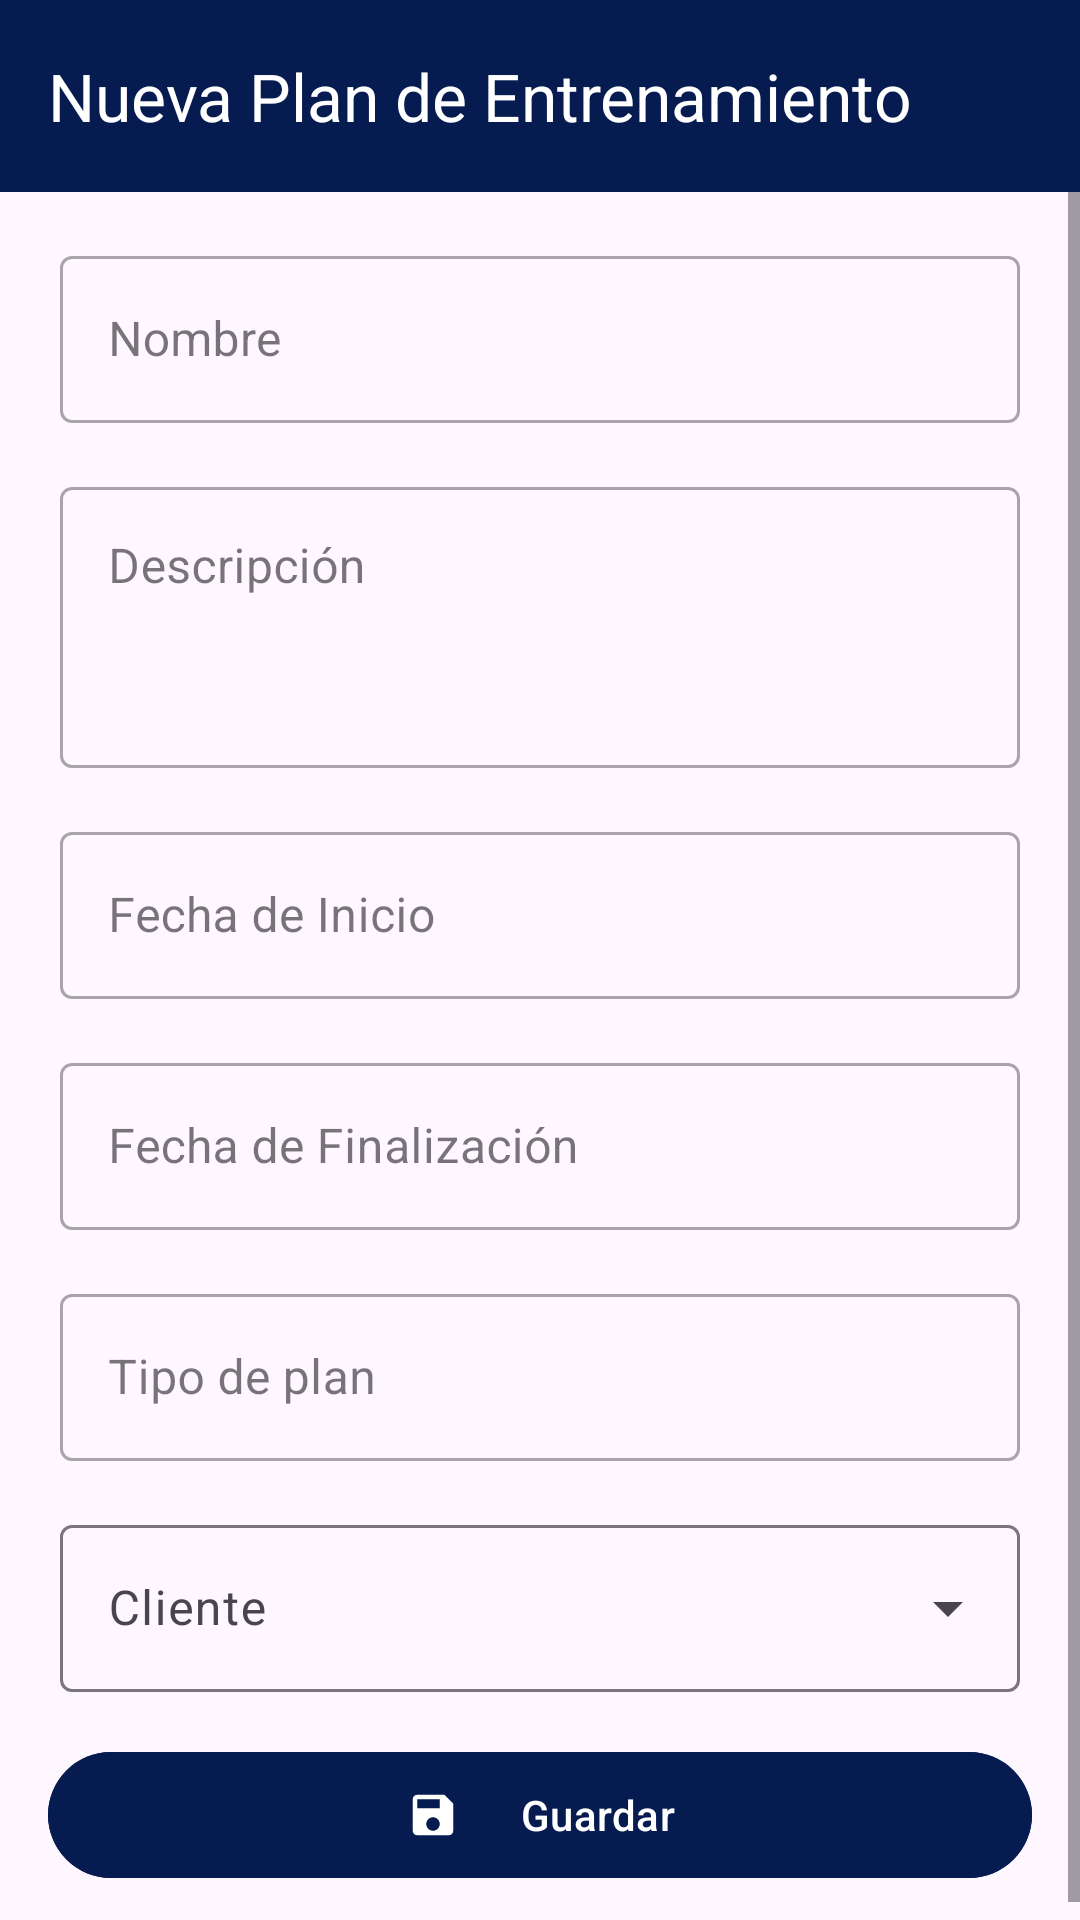

Reconstruct the res/layout file that produces this screen, plus the resources it refers to.
<!-- AndroidManifest.xml: application theme Theme.PersonalTrainer -->
<!-- res/layout/crear_plan_entrenamiento.xml -->
<?xml version="1.0" encoding="utf-8"?>
<LinearLayout xmlns:android="http://schemas.android.com/apk/res/android"
    xmlns:app="http://schemas.android.com/apk/res-auto"
    xmlns:tools="http://schemas.android.com/tools"
    android:id="@+id/main"
    android:layout_width="match_parent"
    android:layout_height="match_parent"
    android:orientation="vertical"
    tools:context=".view.PlanEntrenamiento.VCrearPlanEntrenamiento">

    
    <androidx.appcompat.widget.Toolbar
        android:id="@+id/toolbar_plan_entrenamiento"
        android:layout_width="match_parent"
        android:layout_height="wrap_content"
        android:background="@color/primaryColor"
        app:title="Nueva Plan de Entrenamiento"
        app:titleTextColor="@color/white" />

    
    <ScrollView
        android:layout_width="match_parent"
        android:layout_height="match_parent"
        android:fillViewport="true">

        <LinearLayout
            android:layout_width="match_parent"
            android:layout_height="wrap_content"
            android:orientation="vertical">

            <com.google.android.material.textfield.TextInputLayout
                android:id="@+id/nombre_input"
                style="@style/Widget.MaterialComponents.TextInputLayout.OutlinedBox"
                android:layout_width="match_parent"
                android:layout_height="wrap_content"
                android:layout_marginStart="20dp"
                android:layout_marginTop="16dp"
                android:layout_marginEnd="20dp"
                android:hint="Nombre">

                <com.google.android.material.textfield.TextInputEditText
                    android:layout_width="match_parent"
                    android:layout_height="wrap_content"
                    android:inputType="textPersonName" />

            </com.google.android.material.textfield.TextInputLayout>

            <com.google.android.material.textfield.TextInputLayout
                android:id="@+id/descripcion_input"
                style="@style/Widget.MaterialComponents.TextInputLayout.OutlinedBox"
                android:layout_width="match_parent"
                android:layout_height="wrap_content"
                android:layout_marginStart="20dp"
                android:layout_marginTop="16dp"
                android:layout_marginEnd="20dp"
                android:hint="Descripción">

                <com.google.android.material.textfield.TextInputEditText
                    android:layout_width="match_parent"
                    android:layout_height="wrap_content"
                    android:gravity="top"
                    android:inputType="textMultiLine"
                    android:maxLines="5"
                    android:minLines="3" />

            </com.google.android.material.textfield.TextInputLayout>

            <RelativeLayout
                android:layout_width="match_parent"
                android:layout_height="wrap_content"
                android:layout_marginStart="20dp"
                android:layout_marginTop="16dp"
                android:layout_marginEnd="20dp">

                <com.google.android.material.textfield.TextInputLayout
                    android:id="@+id/fecha_inicio_input"
                    style="@style/Widget.MaterialComponents.TextInputLayout.OutlinedBox"
                    android:layout_width="match_parent"
                    android:layout_height="wrap_content"
                    android:hint="Fecha de Inicio">

                    <com.google.android.material.textfield.TextInputEditText
                        android:layout_width="match_parent"
                        android:layout_height="wrap_content"
                        android:focusable="false" />
                </com.google.android.material.textfield.TextInputLayout>

                <ImageButton
                    android:id="@+id/datePickerButton1"
                    android:layout_width="wrap_content"
                    android:layout_height="wrap_content"
                    android:layout_alignEnd="@+id/fecha_inicio_input"
                    android:layout_marginTop="10dp"
                    android:layout_marginEnd="10dp"
                    android:backgroundTint="@android:color/transparent"
                    android:src="@drawable/ic_calendar"
                    app:tint="@color/primaryColor" />

            </RelativeLayout>

            <RelativeLayout
                android:layout_width="match_parent"
                android:layout_height="wrap_content"
                android:layout_marginStart="20dp"
                android:layout_marginTop="16dp"
                android:layout_marginEnd="20dp">

                <com.google.android.material.textfield.TextInputLayout
                    android:id="@+id/fecha_fin_input"
                    style="@style/Widget.MaterialComponents.TextInputLayout.OutlinedBox"
                    android:layout_width="match_parent"
                    android:layout_height="wrap_content"
                    android:hint="Fecha de Finalización">

                    <com.google.android.material.textfield.TextInputEditText
                        android:layout_width="match_parent"
                        android:layout_height="wrap_content"
                        android:focusable="false" />
                </com.google.android.material.textfield.TextInputLayout>

                <ImageButton
                    android:id="@+id/datePickerButton2"
                    android:layout_width="wrap_content"
                    android:layout_height="wrap_content"
                    android:layout_alignEnd="@+id/fecha_fin_input"
                    android:layout_marginTop="10dp"
                    android:layout_marginEnd="10dp"
                    android:backgroundTint="@android:color/transparent"
                    android:src="@drawable/ic_calendar"
                    app:tint="@color/primaryColor" />

            </RelativeLayout>

            <com.google.android.material.textfield.TextInputLayout
                android:id="@+id/tipo_input"
                style="@style/Widget.MaterialComponents.TextInputLayout.OutlinedBox"
                android:layout_width="match_parent"
                android:layout_height="wrap_content"
                android:layout_marginStart="20dp"
                android:layout_marginTop="16dp"
                android:layout_marginEnd="20dp"
                android:hint="Tipo de plan">

                <com.google.android.material.textfield.TextInputEditText
                    android:layout_width="match_parent"
                    android:layout_height="wrap_content"
                    android:inputType="text" />

            </com.google.android.material.textfield.TextInputLayout>

            
            <com.google.android.material.textfield.TextInputLayout
                style="@style/Widget.Material3.TextInputLayout.OutlinedBox.ExposedDropdownMenu"
                android:layout_width="match_parent"
                android:layout_height="wrap_content"
                android:layout_marginStart="20dp"
                android:layout_marginTop="16dp"
                android:layout_marginEnd="20dp"
                android:hint="Cliente">

                <AutoCompleteTextView
                    android:id="@+id/cliente_input"
                    android:layout_width="match_parent"
                    android:layout_height="wrap_content"
                    android:inputType="none" />

            </com.google.android.material.textfield.TextInputLayout>

            
            <com.google.android.material.button.MaterialButton
                android:id="@+id/guardar_button"
                android:layout_width="match_parent"
                android:layout_height="50dp"
                android:layout_margin="16dp"
                android:backgroundTint="@color/primaryColor"
                android:text="Guardar"
                android:textColor="@color/white"
                app:icon="@drawable/ic_save"
                app:iconGravity="textStart"
                app:iconPadding="20dp"
                app:iconTint="@android:color/white" />

        </LinearLayout>

    </ScrollView>

</LinearLayout>
<!-- resources referenced by this layout -->
<resources>
  <color name="primaryColor">#061B50</color>
  <color name="white">#FFFFFFFF</color>
  <!-- drawable ic_save (drawable) -->
  <vector xmlns:android="http://schemas.android.com/apk/res/android" android:height="24dp" android:tint="#061B50" android:viewportHeight="24" android:viewportWidth="24" android:width="24dp">
        
      <path android:fillColor="@android:color/white" android:pathData="M17,3L5,3c-1.11,0 -2,0.9 -2,2v14c0,1.1 0.89,2 2,2h14c1.1,0 2,-0.9 2,-2L21,7l-4,-4zM12,19c-1.66,0 -3,-1.34 -3,-3s1.34,-3 3,-3 3,1.34 3,3 -1.34,3 -3,3zM15,9L5,9L5,5h10v4z"/>
      
  </vector>
  <style name="Theme.PersonalTrainer" parent="Base.Theme.PersonalTrainer" />
  <style name="Base.Theme.PersonalTrainer" parent="Theme.Material3.DayNight.NoActionBar">
          
          <item name="colorPrimary">@color/primaryColor</item>
          <item name="colorPrimaryVariant">@color/primaryColor</item>
          <item name="android:statusBarColor">@color/primaryColor</item>
      </style>
</resources>
